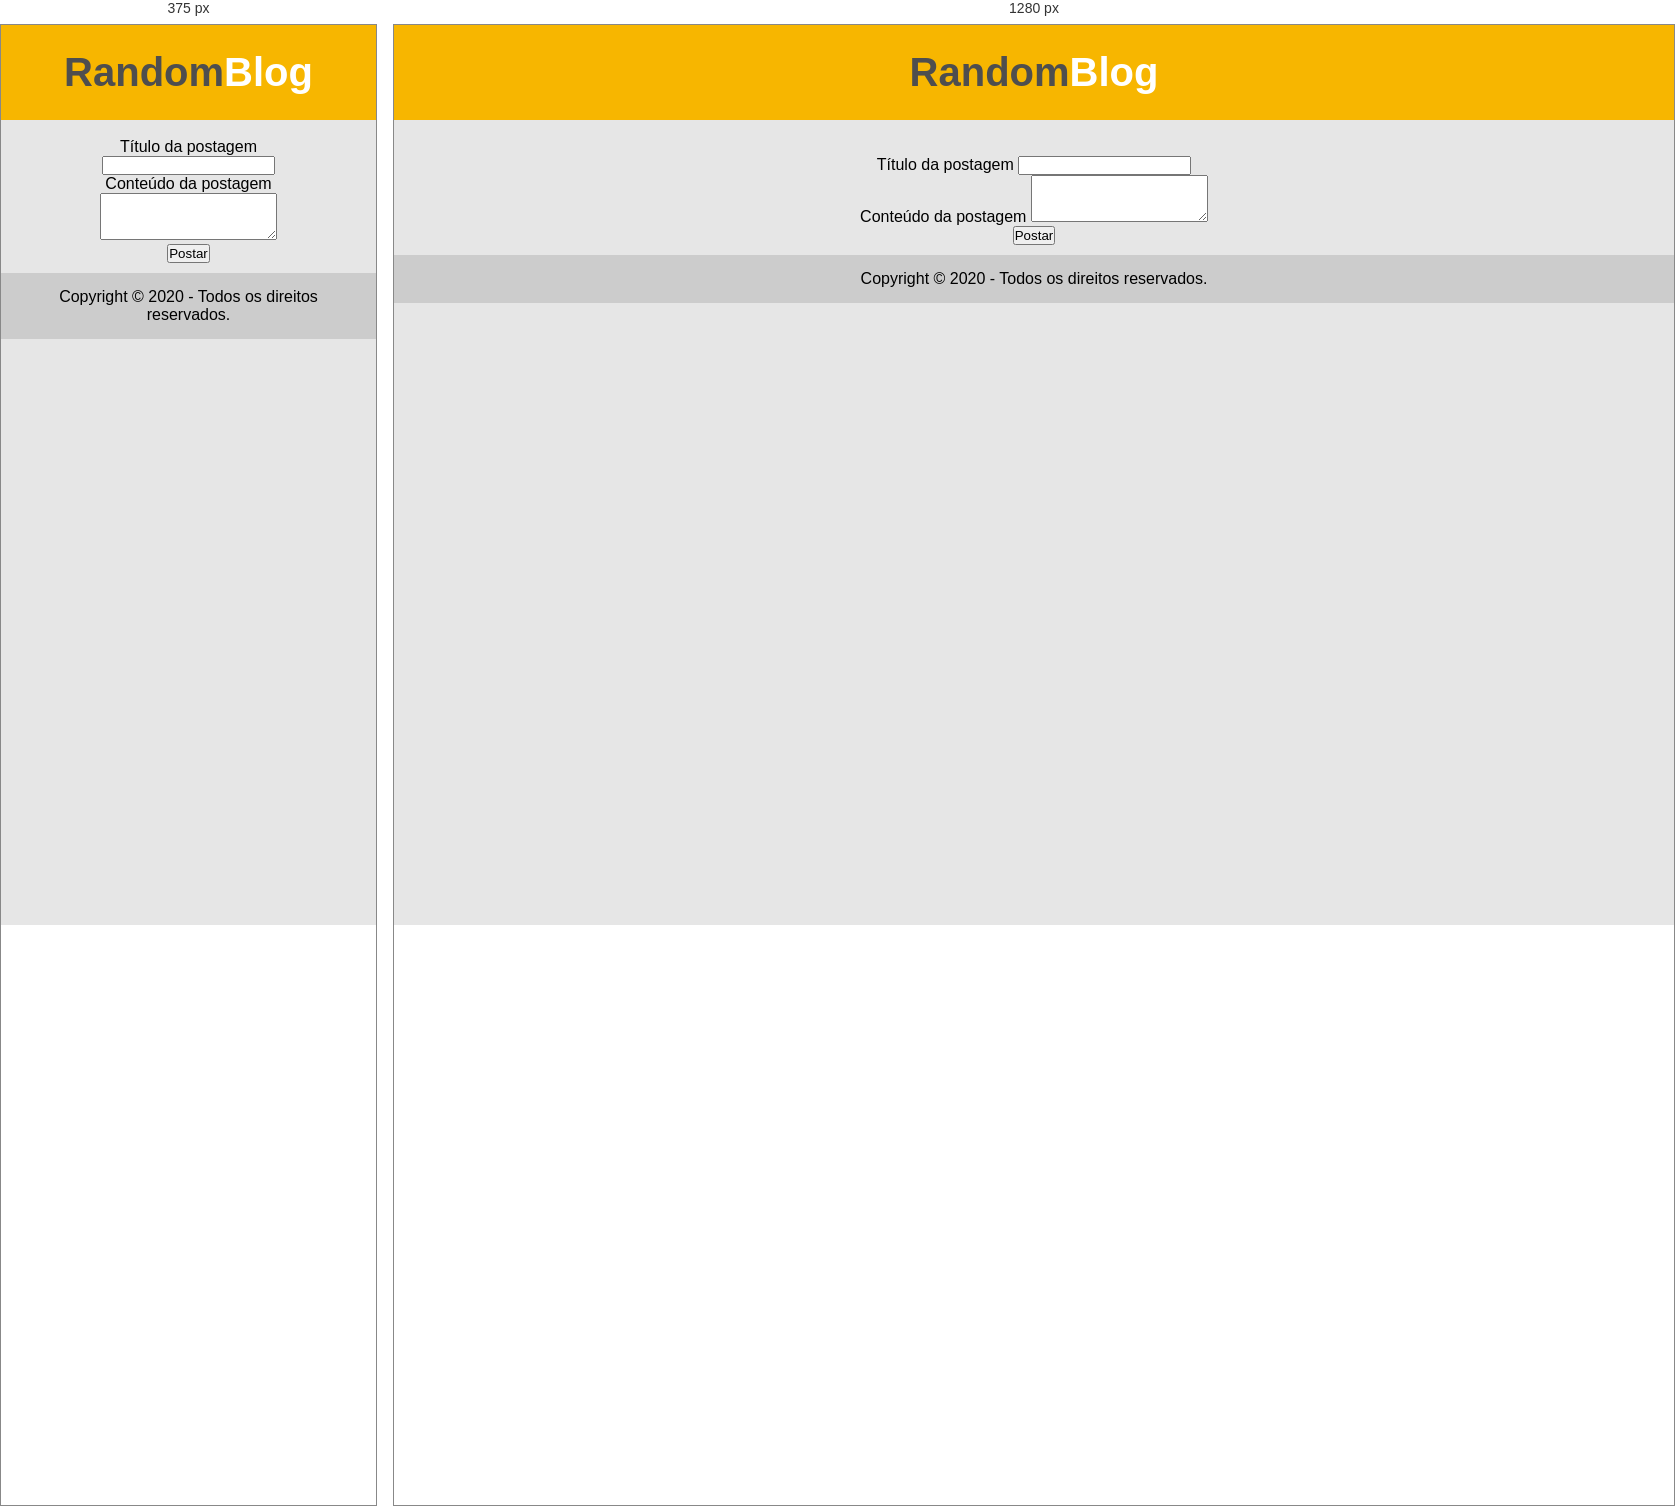
Rendered at 375 px and 1280 px, left to right.

<!-- file: postar.html -->
<!DOCTYPE html>
<html>
    <head>
        <meta charset="UTF-8">
        <meta name="viewport" content="width=device-width, initial-scale=1, shrink-to-fit=no">
        <link rel="stylesheet" type="text/css" href="folhaPostar.css">
        <link rel="stylesheet" type="text/css" href="folhaHome.css">
        <link rel="stylesheet" href="https://stackpath.bootstrapcdn.com/bootstrap/4.1.3/css/bootstrap.min.css" integrity="sha384-MCw98/SFnGE8fJT3GXwEOngsV7Zt27NXFoaoApmYm81iuXoPkFOJwJ8ERdknLPMO" crossorigin="anonymous">
        <title>Random Blog</title>
    </head>
    <body>
        <div id="cabecalho">
            <div id="titulo">
                <h1 id="tecblog">Random<span class="branco">Blog</span></h1>
            </div>

        </div>

        <div id="areaPrincipal"> <!-- Área principal, pag inteira-->
            <form>
                <div class="form-group">
                  <label>Título da postagem</label>
                  <input type="email" class="form-control" id="inputTitle">
                </div>

                <div class="form-group">
                    <label>Conteúdo da postagem</label>
                    <textarea class="form-control" id="inputContent" rows="3"></textarea>
                </div>

                <button type="button" class="btn btn-warning" onclick="escrever()">Postar</button>

        </div>

        <div id="rodape">
            <p>Copyright &copy 2020 - Todos os direitos reservados.</p>
        </div>


        <script src="js/postar.js"></script>

        <script src="https://code.jquery.com/jquery-3.3.1.slim.min.js" integrity="sha384-q8i/X+965DzO0rT7abK41JStQIAqVgRVzpbzo5smXKp4YfRvH+8abtTE1Pi6jizo" crossorigin="anonymous"></script>
        <script src="https://cdnjs.cloudflare.com/ajax/libs/popper.js/1.14.3/umd/popper.min.js" integrity="sha384-ZMP7rVo3mIykV+2+9J3UJ46jBk0WLaUAdn689aCwoqbBJiSnjAK/l8WvCWPIPm49" crossorigin="anonymous"></script>
        <script src="https://stackpath.bootstrapcdn.com/bootstrap/4.1.3/js/bootstrap.min.js" integrity="sha384-ChfqqxuZUCnJSK3+MXmPNIyE6ZbWh2IMqE241rYiqJxyMiZ6OW/JmZQ5stwEULTy" crossorigin="anonymous"></script>

    </body>
</html>

/* @media block from folhaPostar.css */
@media (max-width: 551px){
    
    body{
        text-align: center;
    }
    
    #postagensRecentes{

        margin-top: 3%;
        margin-left: 0%;
        margin-bottom: 3%;
        width: 70%;
        position: static;
    }

    .areaPostagens{
        width: 100%;
        float: none;

    }
}